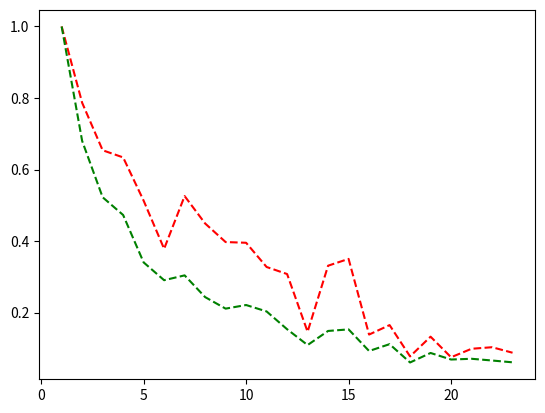

Python code for this plot:
import matplotlib.pyplot as plt

# Image: duomo.jpg, cols: 2048 rows: 1536, 55 seams

t = [1, 2, 3, 4, 5,
     6, 7, 8, 9, 10,
     11, 12, 13, 14, 15,
      16, 17, 18, 19, 20,
     21, 22, 23
     ]

plt.plot(
    t,
    [
        39.817 /39.817 /1,
        39.817 /25.303/2,
        39.817 /20.296/3,
        39.817 /15.702/4,
        39.817 /15.523/5,
        39.817 /17.538/6,
        39.817 /10.817/7,
        39.817 /11.078/8,
        39.817 /11.135/9,
        39.817 /10.072/10,
        39.817 /11.049/11,
        39.817 /10.776/12,
        39.817 /20.905/13,
        39.817 /8.587/14,
        39.817 /7.579/15,
        39.817 /17.946/16,
        39.817 /14.182/17,
        39.817 /28.497/18,
        39.817 /15.785/19,
        39.817 /26.459/20,
        39.817 /19.162/21,
        39.817 /17.522/22,
        39.817 /19.696/23
    ],
    'r--',

    t,
    [
        (17.962 + 39.817) /(17.962 + 39.817)/1,
        (17.962 + 39.817) /(17.174 + 25.303)/2,
        (17.962 + 39.817) /(16.562 + 20.296)/3,
        (17.962 + 39.817) /(14.838 + 15.702)/4,
        (17.962 + 39.817) /(18.421 + 15.523)/5,
        (17.962 + 39.817) /(15.592 + 17.538)/6,
        (17.962 + 39.817) /(16.32 + 10.817)/7,
        (17.962 + 39.817) /(18.591 + 11.078)/8,
        (17.962 + 39.817) /(19.268 + 11.135)/9,
        (17.962 + 39.817) /(16.04 + 10.072)/10,
        (17.962 + 39.817) /(14.787 + 11.049)/11,
        (17.962 + 39.817) /(20.577 + 10.776)/12,
        (17.962 + 39.817) /(19.737 + 20.905)/13,
        (17.962 + 39.817) /(19.153 + 8.587)/14,
        (17.962 + 39.817) /(17.573 + 7.579)/15,
        (17.962 + 39.817) /(20.995 + 17.946)/16,
        (17.962 + 39.817) /(16.208 + 14.182)/17,
        (17.962 + 39.817) /(24.437 + 28.497)/18,
        (17.962 + 39.817) /(19.082 + 15.785)/19,
        (17.962 + 39.817) /(15.471 + 26.459)/20,
        (17.962 + 39.817) /(19.599 + 19.162)/21,
        (17.962 + 39.817) /(22.181 + 17.522)/22,
        (17.962 + 39.817) /(21.433 + 19.696)/23
    ],
    'g--'
)
plt.show()

